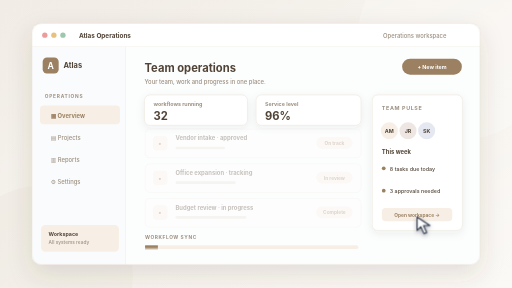
t = 0.00 s
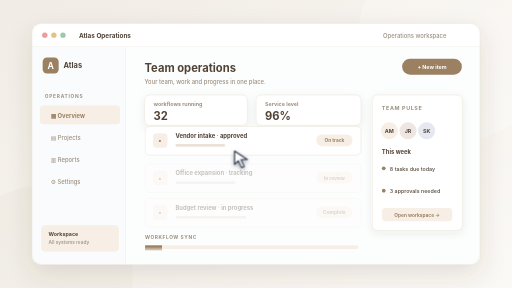
t = 1.04 s
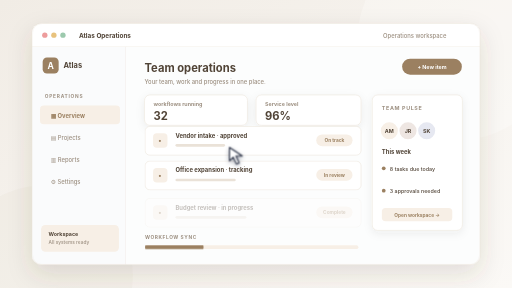
t = 1.97 s
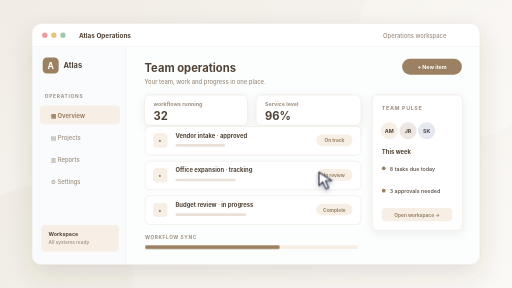
t = 2.97 s
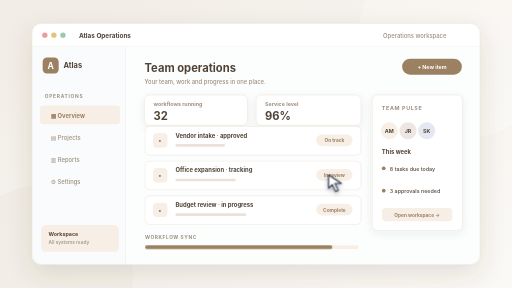
t = 4.05 s
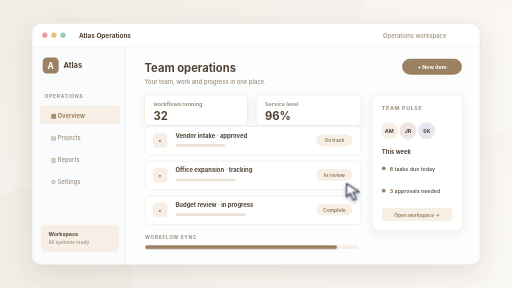
t = 5.01 s

The animated SVG that drew these frames (rendered in a browser with its animation timeline set to each time). Animation: 6 CSS @keyframes rules; one cycle of 6.00 s, repeats indefinitely.

<svg xmlns="http://www.w3.org/2000/svg" viewBox="0 0 960 540" role="img" aria-labelledby="title desc">
  <title id="title">Atlas Operations interface preview</title>
  <desc id="desc">Illustrative fictional operations application interface; not a screenshot of an employer product.</desc>
  <style>
    /* Edit these palette tokens to restyle this sample. Geometry lives in LAYOUT in the generator. */
    svg { --bg:#f1ece5; --bg2:#fbf9f6; --ink:#514437; --muted:#9c8f80; --accent:#9b8061; --accent-soft:#f7efe6; --border:#eae2d8; --surface:#ffffff; --line:#eae2d8; font-family:Inter,ui-sans-serif,system-ui,-apple-system,BlinkMacSystemFont,"Segoe UI",sans-serif; }

    /* One six-second loop; the host unmounts this document on card leave. */
    .motion-pointer{animation:pointerRoute 6s ease-in-out infinite;filter:drop-shadow(0 3px 4px #151c3760)}.motion-tap{animation:pointerTap 6s ease-out infinite;transform-origin:2px 2px}@keyframes pointerRoute{0%{transform:translate(782px,407px)}23%{transform:translate(389px,265px)}56%,76%{transform:translate(616px,328px)}100%{transform:translate(782px,407px)}}@keyframes pointerTap{0%,52%,60%,100%{opacity:0;transform:scale(.4)}56%{opacity:.8;transform:scale(1.5)}59%{opacity:0;transform:scale(2)}}.motion-row-1{animation:row1 6s ease-out infinite}@keyframes row1{0%,8%{opacity:.32;transform:translateY(5px)}16%,91%{opacity:1;transform:translateY(0)}100%{opacity:.32;transform:translateY(5px)}}.motion-row-2{animation:row2 6s ease-out infinite}@keyframes row2{0%,21%{opacity:.32;transform:translateY(5px)}29%,91%{opacity:1;transform:translateY(0)}100%{opacity:.32;transform:translateY(5px)}}.motion-row-3{animation:row3 6s ease-out infinite}@keyframes row3{0%,34%{opacity:.32;transform:translateY(5px)}42%,91%{opacity:1;transform:translateY(0)}100%{opacity:.32;transform:translateY(5px)}}.motion-fill{transform-box:fill-box;transform-origin:left center;animation:fill 6s ease-in-out infinite}@keyframes fill{0%,10%{transform:scaleX(.06)}75%,91%{transform:scaleX(.9)}100%{transform:scaleX(.06)}}
    @media(prefers-reduced-motion:reduce){.motion-pointer,.motion-tap{display:none}.motion-row,.motion-layer,.motion-swatch,.motion-art,.motion-line,.motion-area,.motion-bar,.motion-dot,.motion-fill,.motion-kpi,.motion-calendar,.motion-trace,.motion-scan{animation:none!important;opacity:1!important;transform:none!important;stroke-dashoffset:0!important}}
  </style>
  <defs>
    <linearGradient id="backdrop" x2="1" y2="1"><stop stop-color="var(--bg)"/><stop offset="1" stop-color="var(--bg2)"/></linearGradient>
    <linearGradient id="panel" x2="0" y2="1"><stop stop-color="var(--surface)"/><stop offset="1" stop-color="var(--bg2)"/></linearGradient>
    <filter id="windowShadow" x="-20%" y="-25%" width="140%" height="160%"><feDropShadow dx="0" dy="18" stdDeviation="23" flood-color="var(--ink)" flood-opacity=".14"/></filter>
    <filter id="cardShadow" x="-20%" y="-30%" width="140%" height="170%"><feDropShadow dx="0" dy="5" stdDeviation="8" flood-color="var(--ink)" flood-opacity=".07"/></filter>
    <clipPath id="windowClip"><rect x="60" y="44" width="840" height="452" rx="18"/></clipPath>
  </defs>
  <rect width="960" height="540" fill="url(#backdrop)"/>
  <circle cx="858" cy="75" r="188" fill="var(--surface)" opacity=".26"/>
  <circle cx="80" cy="517" r="169" fill="var(--accent)" opacity=".045"/>
  <rect x="60" y="44" width="840" height="452" rx="18" fill="var(--surface)" filter="url(#windowShadow)"/>
  <g clip-path="url(#windowClip)">
    <rect x="60" y="44" width="840" height="44" fill="var(--surface)"/>
    <path d="M60 88H900" stroke="var(--border)"/>
    <circle cx="84" cy="66" r="5" fill="#ed9c9c"/><circle cx="101" cy="66" r="5" fill="#e8c27d"/><circle cx="118" cy="66" r="5" fill="#9cc9ad"/>
    <text x="148" y="71" fill="var(--ink)" font-size="12" font-weight="700" >Atlas Operations</text>
    <text x="837" y="71" fill="var(--muted)" font-size="11" font-weight="500" text-anchor="end">Operations workspace</text>


    <rect x="60" y="88" width="176" height="408" rx="0" fill="#fafbfc" />
    <path d="M236 88v408" stroke="var(--border)"/>
    <rect x="80" y="108" width="30" height="30" rx="8" fill="var(--accent)" />
    <text x="95" y="129" fill="#ffffff" font-size="16" font-weight="750" text-anchor="middle">A</text>
    <text x="119" y="128" fill="var(--ink)" font-size="14" font-weight="750" >Atlas</text>
    <text x="84" y="183" fill="var(--muted)" font-size="9" font-weight="700" letter-spacing="1.4">OPERATIONS</text>
    <rect x="75" y="198" width="150" height="35" rx="7" fill="var(--accent-soft)" /><text x="95" y="222" fill="var(--accent)" font-size="11" font-weight="700" >▦  Overview</text><text x="95" y="263" fill="var(--muted)" font-size="11" font-weight="500" >▤  Projects</text><text x="95" y="304" fill="var(--muted)" font-size="11" font-weight="500" >▥  Reports</text><text x="95" y="345" fill="var(--muted)" font-size="11" font-weight="500" >⚙  Settings</text>
    <rect x="77" y="422" width="146" height="50" rx="8" fill="var(--accent-soft)" />
    <text x="91" y="442" fill="var(--ink)" font-size="10" font-weight="700" >Workspace</text>
    <text x="91" y="457" fill="var(--muted)" font-size="9" font-weight="500" >All systems ready</text>

    <rect x="236" y="88" width="664" height="408" rx="0" fill="#fcfdfd" />
    <text x="271" y="135" fill="var(--ink)" font-size="21" font-weight="750" >Team operations</text>
    <text x="271" y="157" fill="var(--muted)" font-size="11" font-weight="500" >Your team, work and progress in one place.</text>
    <rect x="754" y="110" width="112" height="30" rx="15" fill="var(--accent)" />
    <text x="810" y="130" fill="#ffffff" font-size="10" font-weight="700" text-anchor="middle">+ New item</text>
    <rect x="271" y="178" width="193" height="57" rx="10" fill="var(--surface)" stroke="var(--border)" filter="url(#cardShadow)"/>
    <text x="288" y="198" fill="var(--muted)" font-size="10" font-weight="650" >workflows running</text>
    <text x="288" y="225" fill="var(--ink)" font-size="21" font-weight="750" >32</text>
    <rect x="480" y="178" width="197" height="57" rx="10" fill="var(--surface)" stroke="var(--border)" filter="url(#cardShadow)"/>
    <text x="497" y="198" fill="var(--muted)" font-size="10" font-weight="650" >Service level</text>
    <text x="497" y="225" fill="var(--ink)" font-size="21" font-weight="750" >96%</text>

    <g class="motion-row motion-row-1">
    <rect x="272" y="237" width="405" height="54" rx="9" fill="var(--surface)" stroke="var(--border)"/>
    <rect x="287" y="250" width="27" height="27" rx="7" fill="var(--accent-soft)" />
    <text x="300" y="269" fill="var(--accent)" font-size="13" font-weight="700" text-anchor="middle">•</text>
    <text x="329" y="258" fill="var(--ink)" font-size="11" font-weight="700" >Vendor intake · approved</text>
    <rect x="329" y="270" width="93" height="5" rx="2.5" fill="var(--line)" />
    <rect x="593" y="252" width="68" height="22" rx="11" fill="var(--accent-soft)" />
    <text x="627" y="267" fill="var(--accent)" font-size="9" font-weight="700" text-anchor="middle">On track</text>
    </g>

    <g class="motion-row motion-row-2">
    <rect x="272" y="302" width="405" height="54" rx="9" fill="var(--surface)" stroke="var(--border)"/>
    <rect x="287" y="315" width="27" height="27" rx="7" fill="var(--accent-soft)" />
    <text x="300" y="334" fill="var(--accent)" font-size="13" font-weight="700" text-anchor="middle">•</text>
    <text x="329" y="323" fill="var(--ink)" font-size="11" font-weight="700" >Office expansion · tracking</text>
    <rect x="329" y="335" width="113" height="5" rx="2.5" fill="var(--line)" />
    <rect x="593" y="317" width="68" height="22" rx="11" fill="var(--accent-soft)" />
    <text x="627" y="332" fill="var(--accent)" font-size="9" font-weight="700" text-anchor="middle">In review</text>
    </g>

    <g class="motion-row motion-row-3">
    <rect x="272" y="367" width="405" height="54" rx="9" fill="var(--surface)" stroke="var(--border)"/>
    <rect x="287" y="380" width="27" height="27" rx="7" fill="var(--accent-soft)" />
    <text x="300" y="399" fill="var(--accent)" font-size="13" font-weight="700" text-anchor="middle">•</text>
    <text x="329" y="388" fill="var(--ink)" font-size="11" font-weight="700" >Budget review · in progress</text>
    <rect x="329" y="400" width="133" height="5" rx="2.5" fill="var(--line)" />
    <rect x="593" y="382" width="68" height="22" rx="11" fill="var(--accent-soft)" />
    <text x="627" y="397" fill="var(--accent)" font-size="9" font-weight="700" text-anchor="middle">Complete</text>
    </g>

    <rect x="698" y="178" width="169" height="254" rx="10" fill="var(--surface)" stroke="var(--border)" filter="url(#cardShadow)"/>
    <text x="716" y="207" fill="var(--muted)" font-size="10" font-weight="700" letter-spacing="1.2">TEAM PULSE</text>
    <circle cx="730" cy="245" r="16" fill="var(--accent-soft)"/><text x="730" y="249" fill="var(--ink)" font-size="10" font-weight="700" text-anchor="middle">AM</text>
    <circle cx="765" cy="245" r="16" fill="#eee6e2"/><text x="765" y="249" fill="var(--ink)" font-size="10" font-weight="700" text-anchor="middle">JR</text>
    <circle cx="800" cy="245" r="16" fill="#e6e8f1"/><text x="800" y="249" fill="var(--ink)" font-size="10" font-weight="700" text-anchor="middle">SK</text>
    <text x="716" y="288" fill="var(--ink)" font-size="11" font-weight="700" >This week</text>
    <rect x="716" y="312" width="7" height="7" rx="4" fill="var(--accent)" /><text x="731" y="320" fill="var(--ink)" font-size="10" font-weight="550" >8 tasks due today</text><rect x="716" y="354" width="7" height="7" rx="4" fill="var(--accent)" /><text x="731" y="362" fill="var(--ink)" font-size="10" font-weight="550" >3 approvals needed</text>
    <rect x="716" y="390" width="132" height="25" rx="7" fill="var(--accent-soft)" />
    <text x="782" y="407" fill="var(--accent)" font-size="9" font-weight="700" text-anchor="middle">Open workspace →</text>
    <text x="272" y="449" fill="var(--muted)" font-size="9" font-weight="700" letter-spacing="1.1">WORKFLOW SYNC</text><rect x="272" y="460" width="400" height="7" rx="4" fill="var(--accent-soft)" /><rect x="272" y="460" width="400" height="7" rx="4" fill="var(--accent)" class="motion-fill"/>
    <g class="motion-pointer"><path d="M0 0v25l7-7 6 13 5-2-6-13h12Z" fill="#fff" stroke="#283044" stroke-width="2" stroke-linejoin="round"/><circle class="motion-tap" cx="2" cy="2" r="10" fill="none" stroke="#fff" stroke-width="2"/></g>

  </g>
  <rect x="60" y="44" width="840" height="452" rx="18" fill="none" stroke="var(--border)"/>
</svg>
